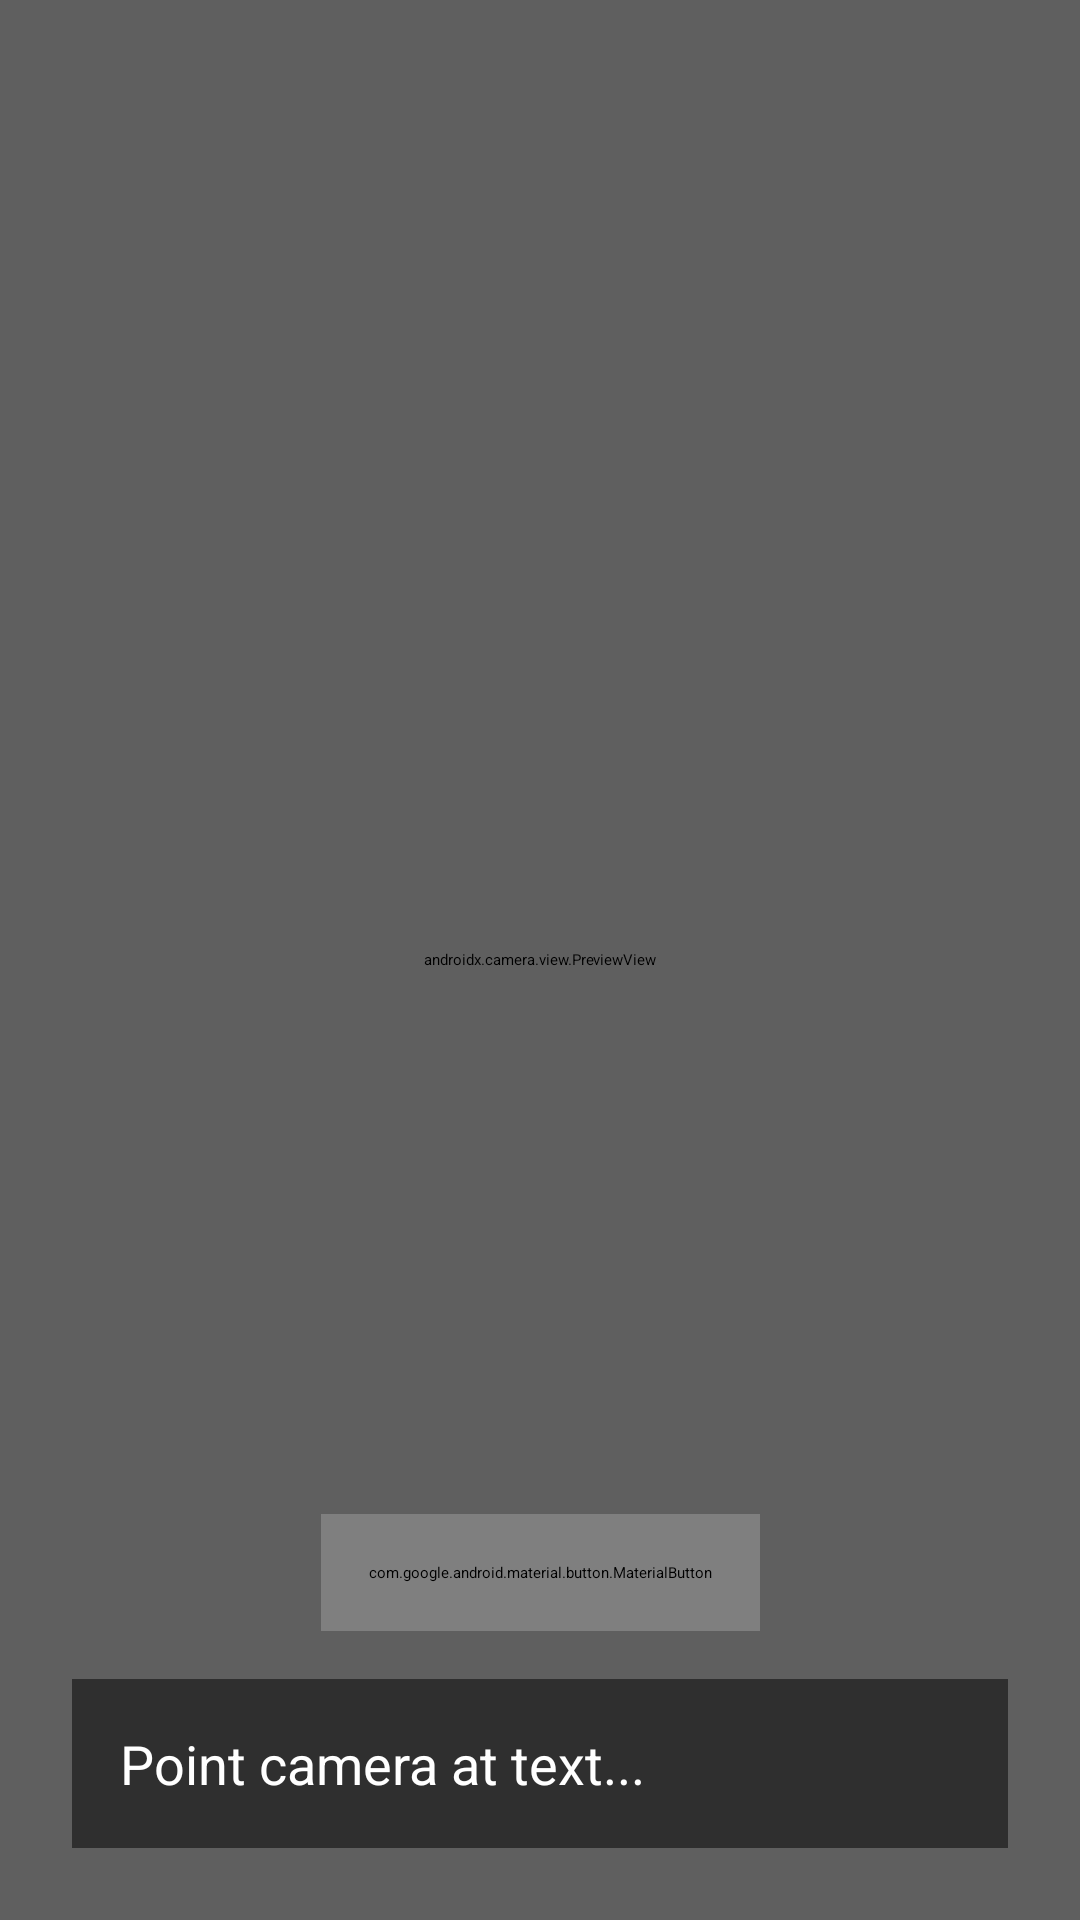

The Android layout XML behind this screen, and the referenced resources:
<!-- AndroidManifest.xml: application theme Theme.App.Starting -->
<!-- res/layout/fragment_scanner.xml -->
<?xml version="1.0" encoding="utf-8"?>
<androidx.constraintlayout.widget.ConstraintLayout xmlns:android="http://schemas.android.com/apk/res/android"
    xmlns:app="http://schemas.android.com/apk/res-auto"
    android:layout_width="match_parent"
    android:layout_height="match_parent"
    android:background="#000000">

    <androidx.camera.view.PreviewView
        android:id="@+id/viewFinder"
        android:layout_width="match_parent"
        android:layout_height="match_parent" />

    
    <View
        android:id="@+id/overlay"
        android:layout_width="match_parent"
        android:layout_height="match_parent"
        android:background="#40000000" />

    <TextView
        android:id="@+id/recognized_text_view"
        android:layout_width="0dp"
        android:layout_height="wrap_content"
        android:layout_margin="24dp"
        android:background="#80000000"
        android:padding="16dp"
        android:text="Point camera at text..."
        android:textColor="#FFFFFF"
        android:textSize="18sp"
        android:importantForAccessibility="yes"
        app:layout_constraintBottom_toBottomOf="parent"
        app:layout_constraintEnd_toEndOf="parent"
        app:layout_constraintStart_toStartOf="parent" />

    <com.google.android.material.button.MaterialButton
        android:id="@+id/btn_capture"
        android:layout_width="wrap_content"
        android:layout_height="wrap_content"
        android:layout_marginBottom="16dp"
        android:text="Capture Text"
        android:padding="16dp"
        app:layout_constraintBottom_toTopOf="@id/recognized_text_view"
        app:layout_constraintEnd_toEndOf="parent"
        app:layout_constraintStart_toStartOf="parent" />

</androidx.constraintlayout.widget.ConstraintLayout>
<!-- resources referenced by this layout -->
<resources>
  <style name="Theme.App.Starting" parent="Theme.SplashScreen">
          <item name="windowSplashScreenBackground">#FFFFFF</item>
          <item name="windowSplashScreenAnimatedIcon">@mipmap/ic_launcher</item>
          <item name="postSplashScreenTheme">@style/Theme.AbleAssist</item>
      </style>
  <style name="Theme.AbleAssist" parent="Theme.MaterialComponents.DayNight.NoActionBar">
          
          <item name="colorPrimary">#6200EE</item>
          <item name="colorPrimaryVariant">#3700B3</item>
          <item name="colorOnPrimary">#FFFFFF</item>
          
          <item name="colorSecondary">#03DAC6</item>
          <item name="colorSecondaryVariant">#018786</item>
          <item name="colorOnSecondary">#000000</item>
          
          <item name="android:statusBarColor" tools:targetApi="l">?attr/colorPrimaryVariant</item>
      </style>
</resources>
